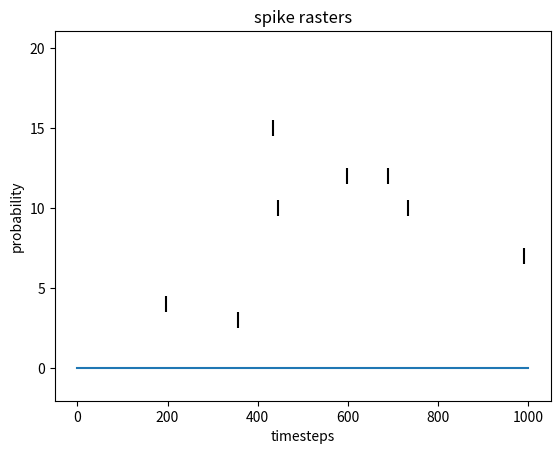

Python code for this plot:
"""Classes and functions that model the firing of a neuron which spikes with
spontaneous and evoked probabilites, held within a simulator.py Nerve class"""
import matplotlib.pyplot as plt
import numpy as np
import scipy.interpolate.interpolate as interpolate


class Beta:
    STATE_VECTOR_500US = np.array(
        [1, 0, 0, 0, 0, 0.05, 0.1, 0.15, 0.2, 0.35, 0.5]
    )

    def __init__(self, dt=0.5):
        """Initializes activability state helper class Beta. Stores the state
        of the neuron activability, eg, whether the neuron is in its absolute
        refractory period or can be activated
        :param dt: timestep in ms
        """
        self.i = 0  # Index of the current activability state
        self._dt = dt
        self.state_vector = None
        self.init_states()

    @property
    def dt(self):
        return self._dt

    @dt.setter
    def dt(self, val):
        self._dt = val
        self.init_states()
        self.reset()

    def init_states(self):
        """Initializes activation state vector based on dt"""
        nstates = int(
            0.5/self._dt * len(Beta.STATE_VECTOR_500US) + 0.5
        )
        t_new = np.arange(nstates)*self._dt
        t_old = np.arange(len(Beta.STATE_VECTOR_500US))*0.5
        f = interpolate.interp1d(
            t_old, Beta.STATE_VECTOR_500US, kind='next',
            fill_value='extrapolate'
        )
        self.state_vector = f(t_new)

    def get_state(self):
        """Gets current state
        :return: beta, the activability
        """
        return self.state_vector[self.i]

    def step_state(self, fired):
        """
        Steps through the state diagram
        :param fired: Boolean True/False representing if a neuron fired or not
        :return: beta, the activability
        """
        if fired:
            self.i = 1
        else:
            if self.i == 0:
                pass
            elif self.i == self.state_vector.__len__() - 1:
                self.i = 0
            else:
                self.i += 1
        return self.state_vector[self.i]

    def reset(self):
        self.i = 0


class Nerve:
    def __init__(self, num_neurons, spontaneous_rate, dt=0.5):
        """

        :param num_neurons: number of neurons
        :param spontaneous_rate: spontaneous activation rate
        :param dt: time step in milliseconds
        """
        self.neurons = [Neuron(spontaneous_rate, dt) for _ in range(num_neurons)]
        self._num_neurons = num_neurons

    def step(self, p_spike_applied_field, n_steps=1):
        """If p_spike_applied_field is a scalar, it is applied to all neurons.
        If it is an array, it must have length equal to the number of neurons.
        Usage for multiple steps is not yet defined
        """
        if len(p_spike_applied_field) == 1:
            p_spike_applied_field = np.repeat(p_spike_applied_field,
                                              self.num_neurons)
        else:
            assert len(p_spike_applied_field) == self.num_neurons
        for _ in range(n_steps):
            for n, neuron in enumerate(self.neurons):
                neuron.step(p_applied_field=p_spike_applied_field[n])

    @property
    def spike_trains(self):
        """Returns the spike trains for all neuron fibers in the nerve"""
        return [(i, self.neurons[i].spike_train)
                for i in range(len(self.neurons))]

    @property
    def num_neurons(self):
        return self._num_neurons

    @property
    def spike_probability(self):
        """Returns the time-varying probability of firing for all neuron fibers
        in the nerve"""
        return [(i, self.neurons[i].p) for i in range(len(self.neurons))]

    @property
    def dt(self):
        """Get time resolution for nerve model"""
        return self.neurons[0].dt

    @dt.setter
    def dt(self, val):
        for n in self.neurons:
            n.dt = val


class Neuron:
    def __init__(self, p, dt=0.5):
        """
        Initializes the neuron class
        :param p: (time-dependent) firing rate of the nerve fiber (Hz)
        :param dt: time step in seconds
        """
        self.fired = 0
        self._dt = dt  # timestep, ms
        self.p0 = p*self.dt*1e-3  # Spontaneous firing rate
        self.p = [p*self.dt*1e-3]  # Probability of firing at any given timestep

        self.beta = Beta(self.dt)
        self.spike_train = []
        self.time_counter = 0

    @property
    def dt(self):
        return self._dt

    @dt.setter
    def dt(self, val):
        self._dt = val
        self.beta.dt = val
        self.reset_history()

    def reset_history(self):
        self.fired = 0
        self.p = [self.p0]
        self.beta.reset()
        self.spike_train = []
        self.time_counter = 0

    def step(self, p_applied_field=0, random_draw=None):
        """Steps through state transition
        :param p_applied_field: probability of firing as a result of an applied
            electric field
        :param random_draw: outcome of a uniform random number draw [0, 1]
        :return fired: whether or not the neuron fired at current timestep"""
        beta = self.beta.get_state()
        p_firing = beta*min(self.p0 + p_applied_field, 1)
        self.p.append(p_firing)
        if random_draw:
            fired = random_draw <= p_firing
        else:
            fired = np.random.binomial(1, p_firing)
        self.beta.step_state(fired)
        if fired:
            self.spike_train.append(self.time_counter)
        self.time_counter += 1


if __name__ == "__main__":
    sp = 1  # Probability of spontaneous firing
    applied_prob = np.array([0])
    my_nerve = Nerve(num_neurons=20, spontaneous_rate=sp)

    timesteps = 1000
    for _ in range(timesteps):
        my_nerve.step(p_spike_applied_field=applied_prob)

    x = my_nerve.spike_trains
    fig, ax = plt.subplots()
    # create a horizontal plot
    ax.eventplot([x[i][1] for i in range(len(x))], colors='black',
                 lineoffsets=1,
                 linelengths=1)
    plt.xlabel('timesteps')
    plt.ylabel('nerve fiber')
    plt.title('spike rasters')
    plt.show()

    plt.plot(my_nerve.spike_probability[0][1])
    plt.xlabel('timesteps')
    plt.ylabel('probability')
    plt.show()
